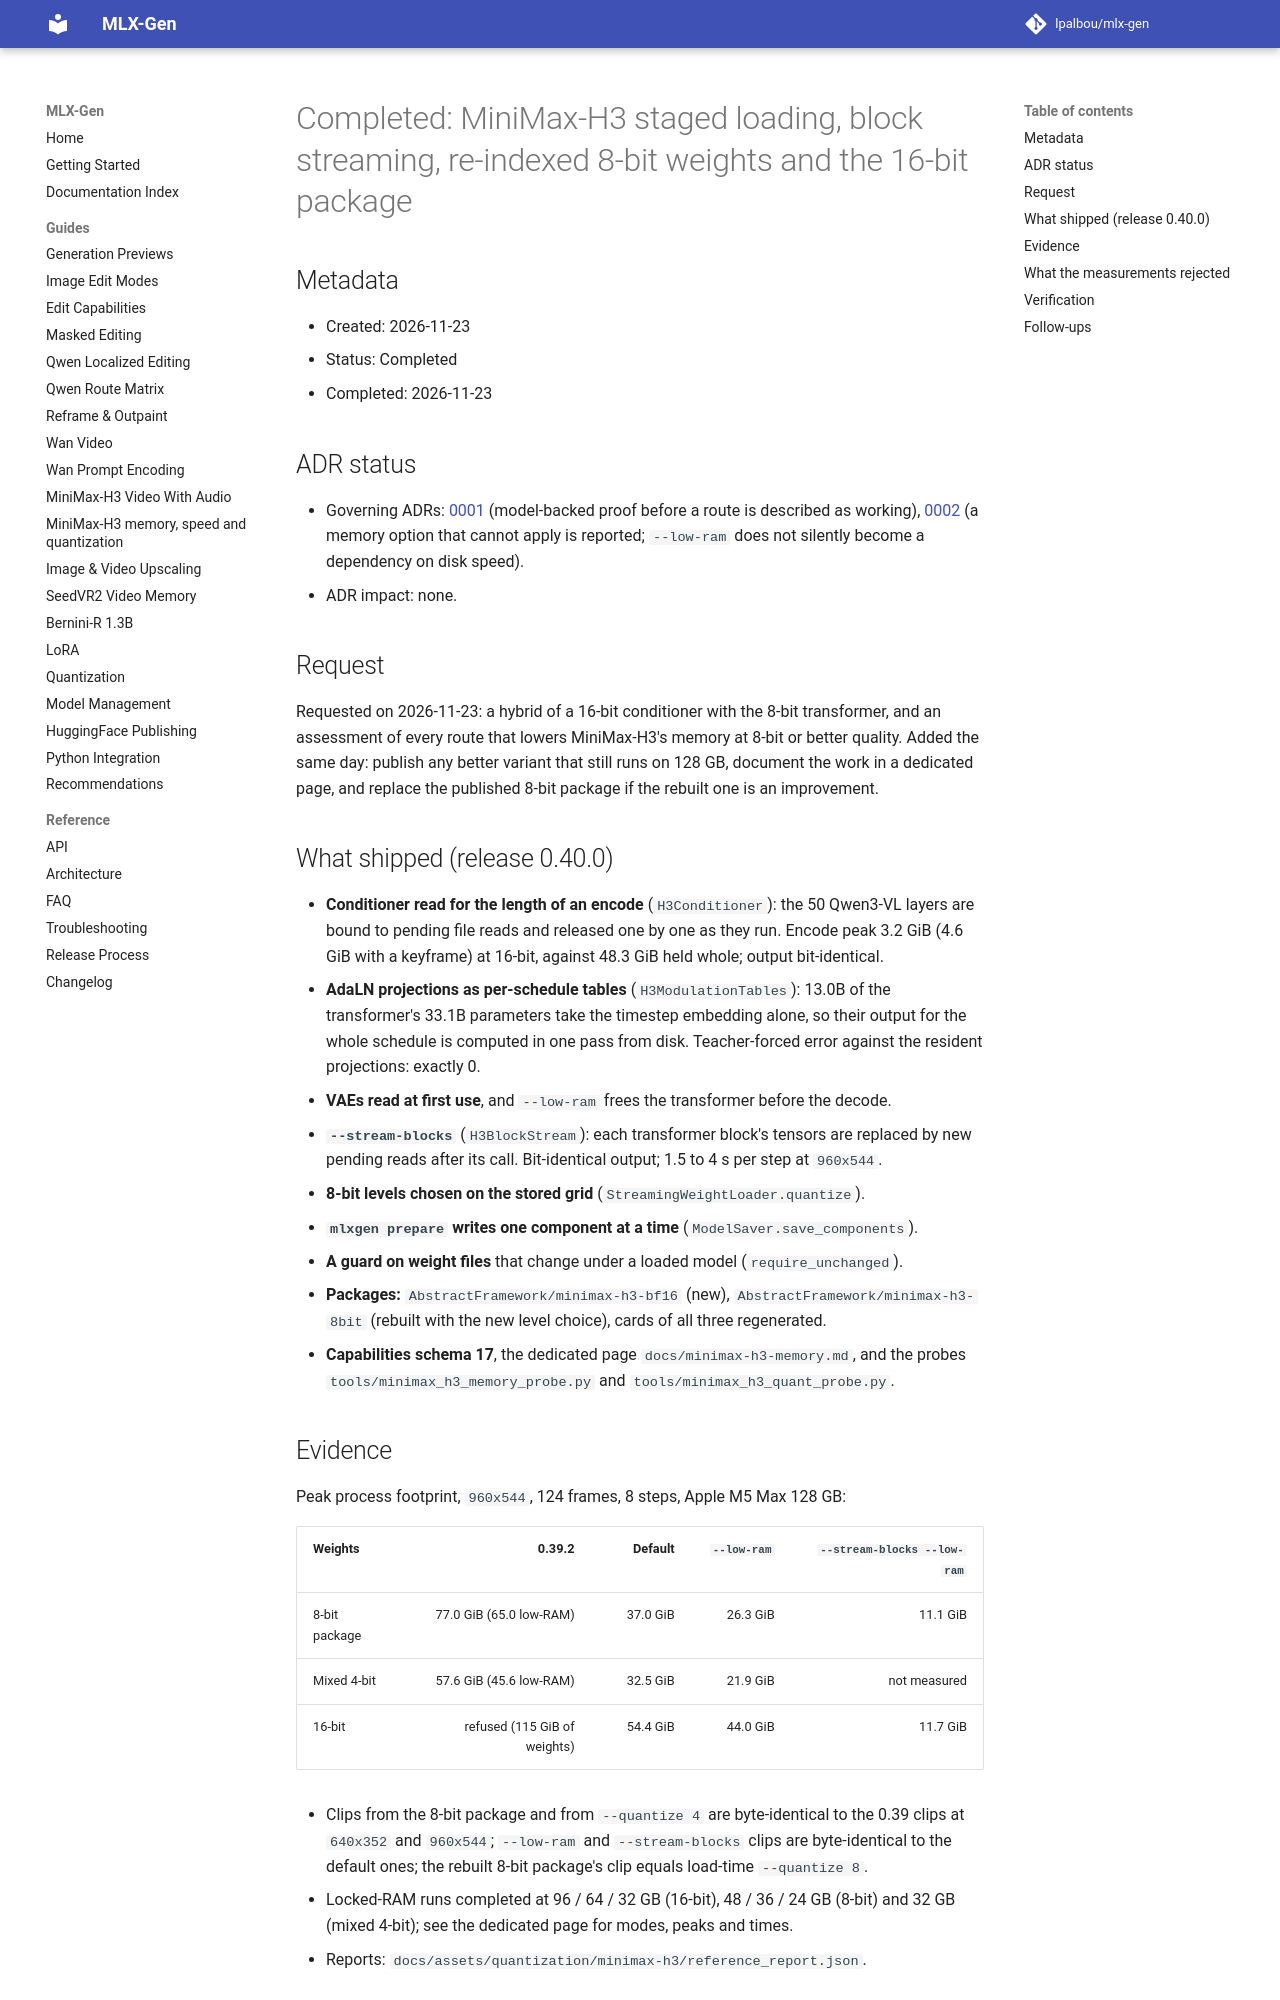

repository: lpalbou/mlx-gen · page: backlog/completed/0130_minimax_h3_staged_loading_and_reindexed_8bit/index.html · generator: mkdocs

# Completed: MiniMax-H3 staged loading, block streaming, re-indexed 8-bit weights and the 16-bit package

## Metadata

- Created: 2026-11-23
- Status: Completed
- Completed: 2026-11-23

## ADR status

- Governing ADRs:
  [0001](../../adr/0001_runtime_smoke_validation_for_model_routes.md) (model-backed proof before a
  route is described as working),
  [0002](../../adr/0002_no_silent_automatic_fallbacks.md) (a memory option that cannot apply is
  reported; `--low-ram` does not silently become a dependency on disk speed).
- ADR impact: none.

## Request

Requested on 2026-11-23: a hybrid of a 16-bit conditioner with the 8-bit transformer, and an
assessment of every route that lowers MiniMax-H3's memory at 8-bit or better quality.
Added the same day: publish any better variant that still runs on 128 GB, document the work in a
dedicated page, and replace the published 8-bit package if the rebuilt one is an improvement.

## What shipped (release 0.40.0)

- **Conditioner read for the length of an encode** (`H3Conditioner`): the 50 Qwen3-VL layers are
  bound to pending file reads and released one by one as they run. Encode peak 3.2 GiB (4.6 GiB
  with a keyframe) at 16-bit, against 48.3 GiB held whole; output bit-identical.
- **AdaLN projections as per-schedule tables** (`H3ModulationTables`): 13.0B of the transformer's
  33.1B parameters take the timestep embedding alone, so their output for the whole schedule is
  computed in one pass from disk. Teacher-forced error against the resident projections: exactly 0.
- **VAEs read at first use**, and `--low-ram` frees the transformer before the decode.
- **`--stream-blocks`** (`H3BlockStream`): each transformer block's tensors are replaced by new
  pending reads after its call. Bit-identical output; 1.5 to 4 s per step at `960x544`.
- **8-bit levels chosen on the stored grid** (`StreamingWeightLoader.quantize`).
- **`mlxgen prepare` writes one component at a time** (`ModelSaver.save_components`).
- **A guard on weight files** that change under a loaded model (`require_unchanged`).
- **Packages:** `AbstractFramework/minimax-h3-bf16` (new), `AbstractFramework/minimax-h3-8bit`
  (rebuilt with the new level choice), cards of all three regenerated.
- **Capabilities schema 17**, the dedicated page `docs/minimax-h3-memory.md`, and the probes
  `tools/minimax_h3_memory_probe.py` and `tools/minimax_h3_quant_probe.py`.

## Evidence

Peak process footprint, `960x544`, 124 frames, 8 steps, Apple M5 Max 128 GB:

| Weights | 0.39.2 | Default | `--low-ram` | `--stream-blocks --low-ram` |
| --- | ---: | ---: | ---: | ---: |
| 8-bit package | 77.0 GiB (65.0 low-RAM) | 37.0 GiB | 26.3 GiB | 11.1 GiB |
| Mixed 4-bit | 57.6 GiB (45.6 low-RAM) | 32.5 GiB | 21.9 GiB | not measured |
| 16-bit | refused (115 GiB of weights) | 54.4 GiB | 44.0 GiB | 11.7 GiB |

- Clips from the 8-bit package and from `--quantize 4` are byte-identical to the 0.39 clips at
  `640x352` and `960x544`; `--low-ram` and `--stream-blocks` clips are byte-identical to the
  default ones; the rebuilt 8-bit package's clip equals load-time `--quantize 8`.
- Locked-RAM runs completed at 96 / 64 / 32 GB (16-bit), 48 / 36 / 24 GB (8-bit) and 32 GB (mixed
  4-bit); see the dedicated page for modes, peaks and times.
- Reports: `docs/assets/quantization/minimax-h3/reference_report.json`.
